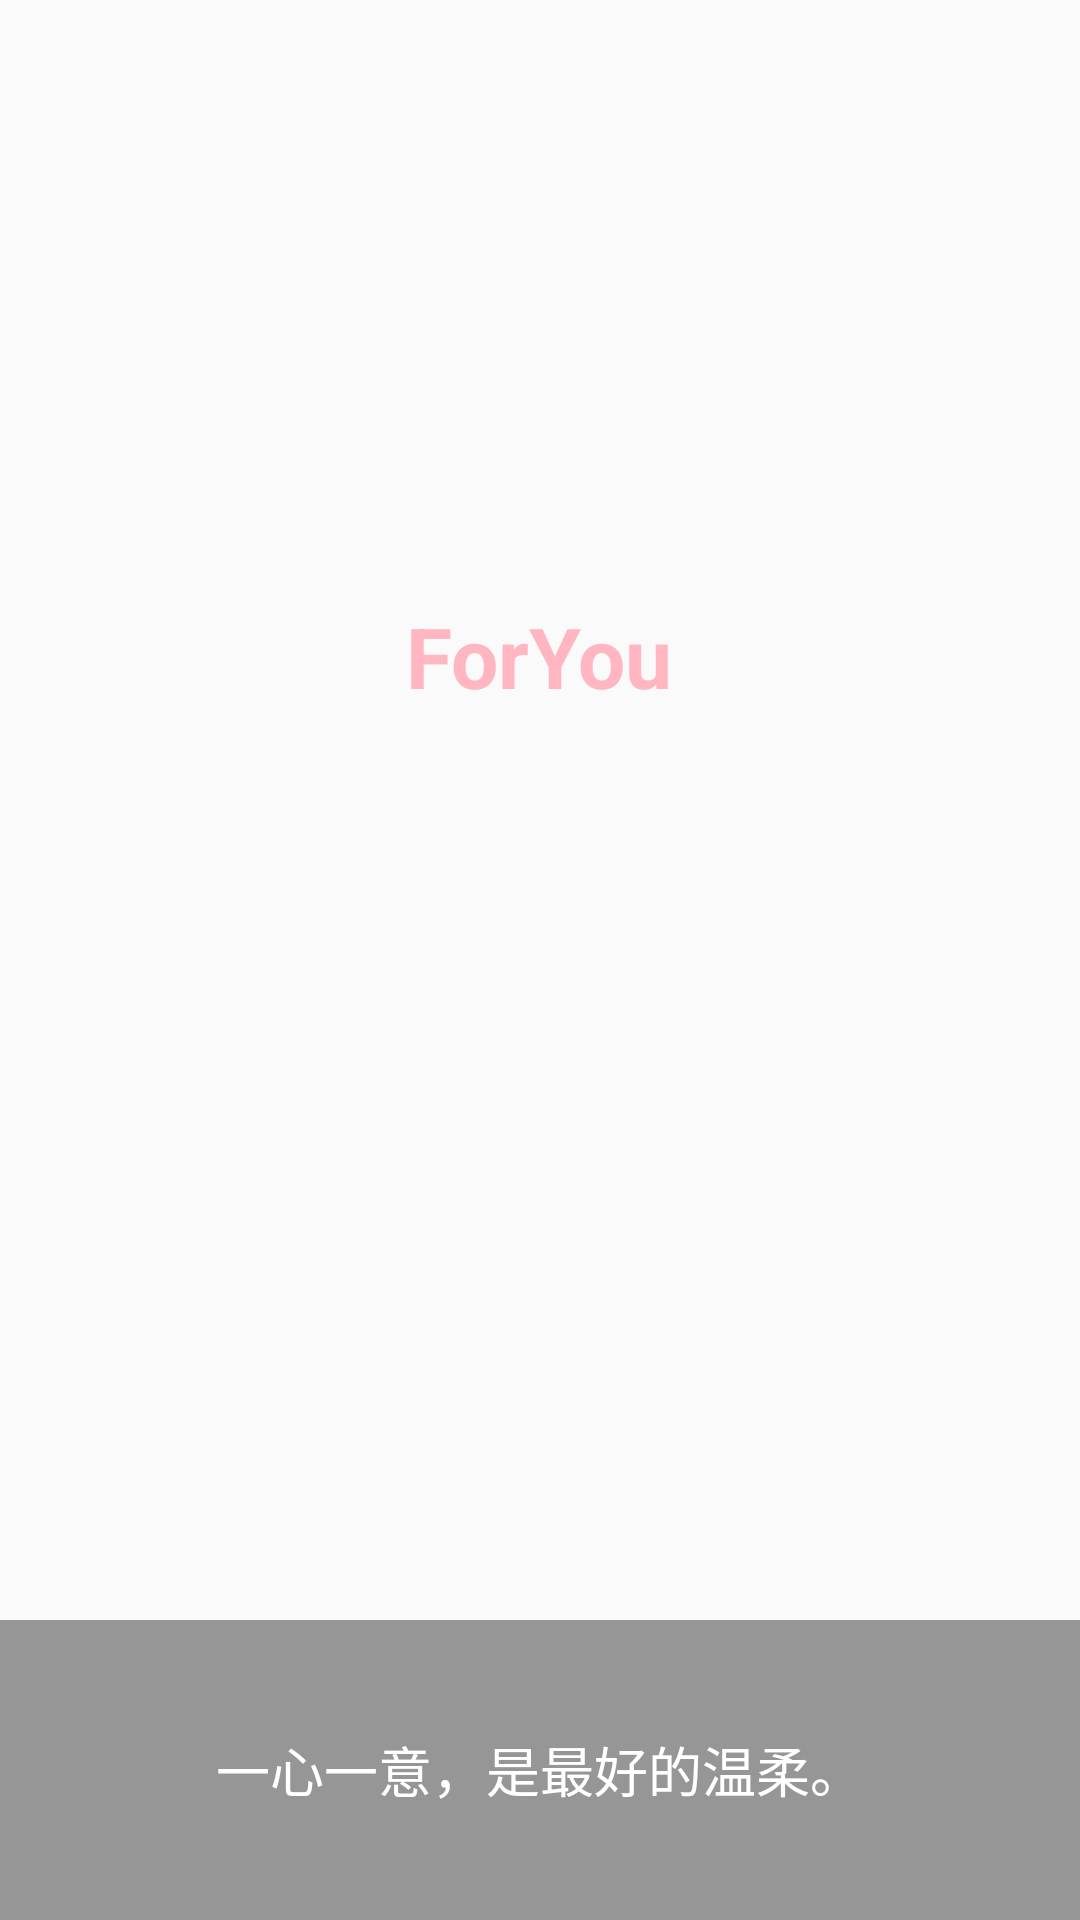

This screen was rendered from an Android layout file. Write that file and the resources it references.
<!-- AndroidManifest.xml: application theme AppTheme -->
<!-- res/layout/activity_start.xml -->
<?xml version="1.0" encoding="utf-8"?>
<RelativeLayout xmlns:android="http://schemas.android.com/apk/res/android"
    xmlns:tools="http://schemas.android.com/tools"
    android:layout_width="match_parent"
    android:layout_height="match_parent"
    tools:context="com.szhua.foryou.activity.StartActivity">


  <ImageView
      android:id="@+id/image"
      android:layout_width="match_parent"
      android:layout_height="match_parent"
      android:scaleType="centerCrop"
      />
    <TextView
        android:id="@+id/foryou"
        android:layout_width="wrap_content"
        android:layout_height="wrap_content"
        android:layout_centerHorizontal="true"
        android:textSize="28sp"
        android:text="ForYou"
        android:layout_marginTop="200dp"
        android:textColor="@color/theme_color"
        android:textStyle="bold"
        />


    <RelativeLayout
        android:background="@color/translucent"
        android:layout_alignParentBottom="true"
        android:layout_width="match_parent"
        android:layout_height="100dp">

        <TextView
            android:layout_marginLeft="10dp"
            android:layout_marginRight="10dp"
            android:id="@+id/content"
            android:gravity="center"
            android:layout_centerInParent="true"
            android:layout_width="wrap_content"
            android:layout_height="wrap_content"
            android:text="一心一意，是最好的温柔。"
            android:textColor="@color/white"
            android:textSize="18sp"
            android:layout_marginTop="10dp"
            />

        <TextView
            android:visibility="gone"
            android:id="@+id/author"
            android:layout_below="@id/content"
            android:layout_width="wrap_content"
            android:layout_height="wrap_content"
            android:text="JustForYou"
            android:textColor="@color/white"
            android:layout_alignParentRight="true"
            android:layout_marginTop="4dp"
            android:layout_marginRight="30dp"
            android:textSize="18sp"
            />

    </RelativeLayout>



</RelativeLayout>
<!-- resources referenced by this layout -->
<resources>
  <color name="theme_color">#ffb6c1</color>
  <color name="translucent">#66000000</color>
  <color name="white">#FFFFFF</color>
  <style name="AppTheme" parent="Theme.AppCompat.Light.NoActionBar">
          
          <item name="colorPrimary">@color/colorPrimary</item>
          <item name="colorPrimaryDark">@color/colorPrimaryDark</item>
          <item name="colorAccent">@color/colorAccent</item>
      </style>
  <color name="colorPrimary">#ffb6c1</color>
  <color name="colorPrimaryDark">#ffb6c1</color>
  <color name="colorAccent">#ffb6c1</color>
</resources>
